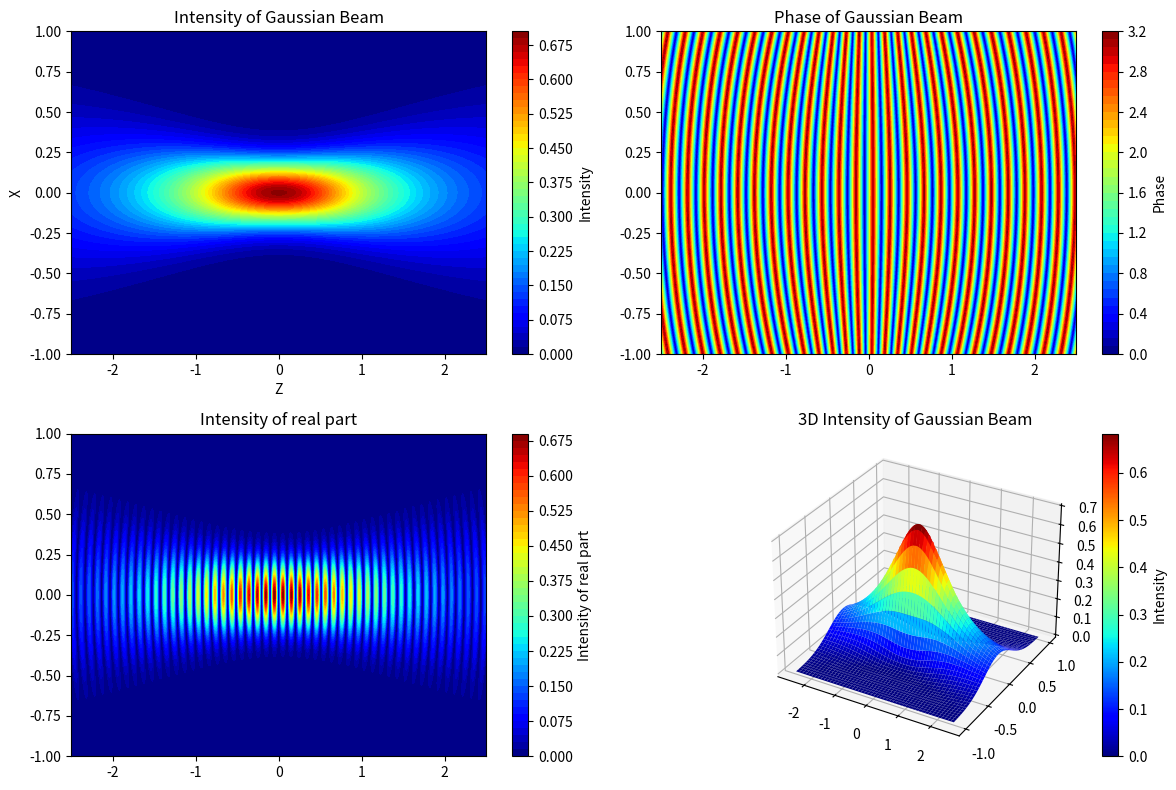
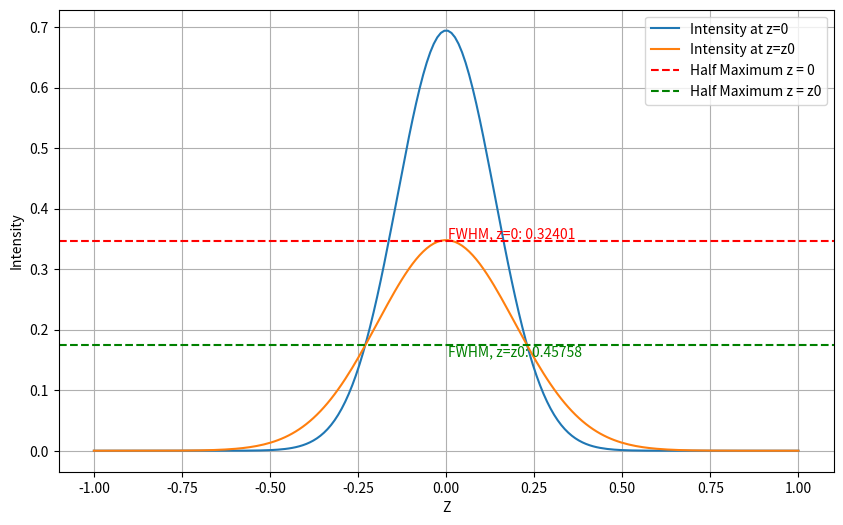

Source code (Python) for these figures, in order:
import numpy as np
import matplotlib.pyplot as plt
from math import pi
from scipy.signal import find_peaks, peak_widths

def wave_function(x, z, w, k): # Função para entrar no countour w = z0
    return 1/(z + 1j*w) * np.exp(-1j*k*(x**2)/(2*(z + 1j*w))) * np.exp(-1j*k*z)

xlim = 2.5
ylim = 1.0
const = 200.0

x = np.linspace(-xlim, xlim, int(xlim*const)) # limites para eixos x e z 
z = np.linspace(-ylim, ylim, int(ylim*const))

X, Z = np.meshgrid(x, z) # grid 2x2

w = 1.2 #z0
k = 10*pi

fig = plt.figure(figsize=(12, 8))
ax1 = fig.add_subplot(2, 2, 1)
ax2 = fig.add_subplot(2, 2, 2)
ax3 = fig.add_subplot(2, 2, 3)
ax4 = fig.add_subplot(2, 2, 4, projection='3d')

Z_intensity = (np.abs((wave_function(Z, X, w, k))))**2#intensidade
Z_phase = np.abs(np.angle(wave_function(Z, X, w, k))) #fase
Z_real_abs = (np.abs(np.real(wave_function(Z, X, w, k))))**2#intensidade real

contour1 = ax1.contourf(X, Z, Z_intensity, levels=50, cmap='jet') # plots de 1 a 4
fig.colorbar(contour1, ax=ax1, label='Intensity')
ax1.set_xlabel('Z')
ax1.set_ylabel('X')
ax1.set_title('Intensity of Gaussian Beam')

contour2 = ax2.contourf(X, Z, Z_phase, levels=50, cmap='jet')
fig.colorbar(contour2, ax=ax2, label='Phase')
ax1.set_xlabel('Z')
ax1.set_ylabel('X')
ax2.set_title('Phase of Gaussian Beam')

contour3 = ax3.contourf(X, Z, Z_real_abs, levels=50, cmap='jet')
fig.colorbar(contour3, ax=ax3, label='Intensity of real part')
ax1.set_xlabel('Z')
ax1.set_ylabel('X')
ax3.set_title('Intensity of real part')

contour4 = ax4.plot_surface(X, Z, Z_intensity, cmap='jet', edgecolor='none')
fig.colorbar(contour4, ax=ax4, label='Intensity')
ax1.set_xlabel('Z')
ax1.set_ylabel('X')
ax4.set_title('3D Intensity of Gaussian Beam')
plt.tight_layout() 
plt.show()

# Determinar a largura a meia altura 
x0_index = np.argmin(np.abs(x)) # valor mais próximo de 0
Z_intensity_x0 = Z_intensity[:, x0_index]
xw_index = np.argmin(np.abs(x - w)) # valor mais próximo de w
Z_intensity_xw = Z_intensity[:, xw_index]

peaks0, _ = find_peaks(Z_intensity_x0) # encontra os picos locais
peaksw, _ =  find_peaks(Z_intensity_xw)

results_half0 = peak_widths(Z_intensity_x0, peaks0, rel_height=0.5)
results_halfw = peak_widths(Z_intensity_xw, peaksw, rel_height=0.5)  

fwhm_z0 = results_half0[0][int((len(peaks0)-1)/2.0)]/100.0 # escolhe o pico médio
fwhm_zz0 = results_halfw[0][int((len(peaksw)-1)/2.0)]/100.0 # a função é simétrica 

plt.figure(figsize=(10, 6))
plt.plot(z, Z_intensity_x0, label='Intensity at z=0')
plt.plot(z, Z_intensity_xw, label='Intensity at z=z0')
plt.axhline(np.max(Z_intensity_x0) / 2, color='r', linestyle='--', label='Half Maximum z = 0')
plt.axhline(np.max(Z_intensity_xw) / 2, color='g', linestyle='--', label='Half Maximum z = z0')
plt.xlabel('Z')
plt.text(z[len(z)//2], np.max(Z_intensity_x0) / 2, f'FWHM, z=0: {fwhm_z0:.5f}', color='r', va='bottom', ha='left')
plt.text(z[len(z)//2], np.max(Z_intensity_xw) / 2, f'FWHM, z=z0: {fwhm_zz0:.5f}', color='g', va='top', ha='left')
plt.ylabel('Intensity') 
plt.legend()
plt.grid(True)
plt.show()